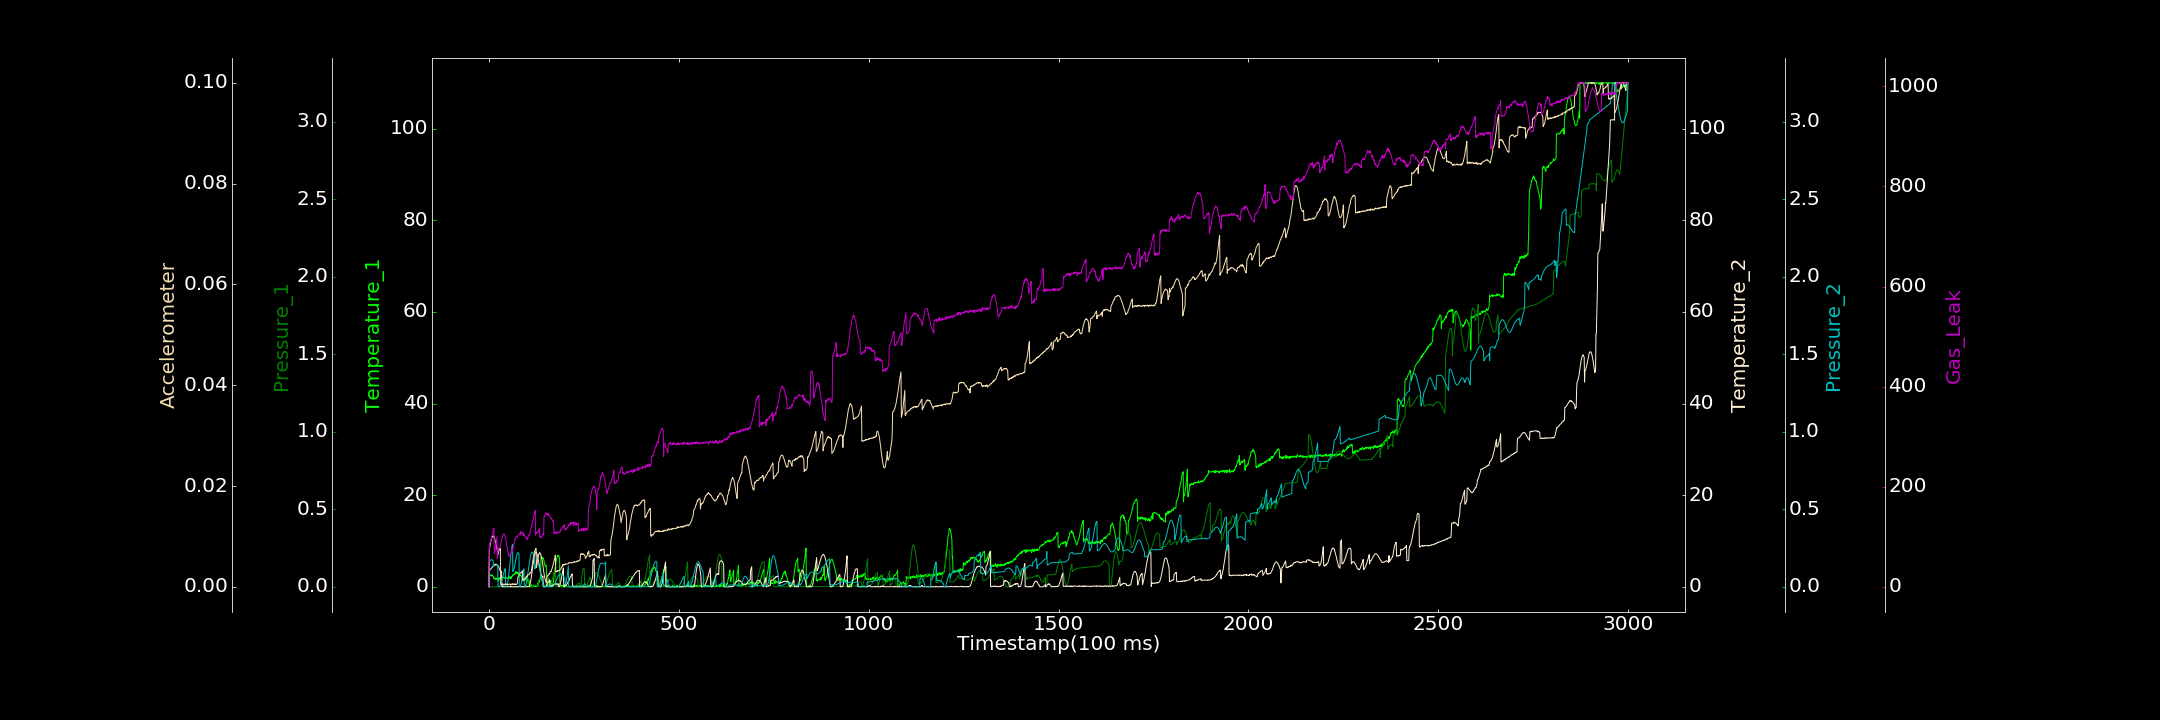

The table this chart was drawn from, first rows:
0.000000000, 0.191427852, 0.000026109, 0.016570397, 0.000238583, 0.000000000, 0.000000000
1, 2.715, 0.000000000, 3.635, 0.1571, 0.007507, 84.45
2, 2.307, 0.000000000, 3.749, 0.1626, 0.007781, 85.89
3, 2.411, 0.0001606, 3.736, 0.1672, 0.008301, 89.56
4, 2.549, 0.000149, 3.803, 0.1707, 0.008708, 89.13
5, 2.65, 0.00002273, 3.921, 0.173, 0.008967, 94.71
6, 2.379, 0.000000000, 4.017, 0.1744, 0.009291, 94.23
7, 2.402, 0.000000000, 4.099, 0.1748, 0.009609, 101
8, 2.628, 0.00009878, 4.169, 0.1744, 0.009816, 102.8
9, 2.519, 0.00008282, 4.357, 0.1728, 0.009952, 104.8
10, 2.334, 0.0003338, 4.458, 0.1702, 0.009928, 106.8
11, 2.321, 0.000000000, 4.513, 0.167, 0.01008, 112.3
12, 2.146, 0.0001458, 4.664, 0.1336, 0.01007, 114.5
13, 1.811, 0.0001139, 4.7, 0.1333, 0.0101, 117
14, 1.937, 0.00003543, 4.822, 0.1345, 0.009724, 66.7
15, 1.682, 0.0001836, 4.821, 0.1353, 0.009538, 68.03
16, 1.844, 0.00006617, 4.846, 0.136, 0.009235, 72.46
17, 1.632, 0.000000000, 4.963, 0.1374, 0.009009, 78.3
18, 1.793, 0.0001372, 4.866, 0.1387, 0.008718, 85.35
19, 1.85, 0.0003795, 4.933, 0.1396, 0.00839, 89.37
20, 1.644, 0.0002387, 4.895, 0.1408, 0.007926, 94.66
21, 1.898, 0.000000000, 4.882, 0.1417, 0.007599, 100.5
22, 1.629, 0.000000000, 4.774, 0.1429, 0.007221, 55.73
23, 1.647, 0.000000000, 4.738, 0.1441, 0.006983, 61.67
24, 1.944, 0.000000000, 4.569, 0.000002873, 0.006727, 71.28
25, 1.231, 0.00002579, 4.414, 0.000000000, 0.006466, 75.29
26, 1.662, 0.000000000, 4.3, 0.0003517, 0.007402, 75.92
27, 1.696, 0.000000000, 4.074, 0.0008571, 0.007332, 78.82
28, 1.659, 0.0001389, 3.877, 0.003479, 0.007489, 76.54
29, 2.017, 0.0001318, 3.678, 0.007427, 0.007464, 80.73
30, 1.778, 0.0000523, 3.357, 0.0124, 0.007608, 81.11
31, 1.964, 0.00005652, 3.283, 0.01825, 0.0005886, 83.97
32, 2.044, 0.000000000, 3.41, 0.02594, 0.0004659, 87.08
33, 2.138, 0.0002612, 3.4, 0.03404, 0.0004881, 91.19
34, 2.137, 0.0002972, 0.02452, 0.04329, 0.0004989, 95.97
35, 2.013, 0.00006116, 0.02727, 0.05305, 0.0006218, 97.78
36, 2.085, 0.0001757, 0.001352, 0.06281, 0.0003581, 101.1
37, 2.221, 0.000000000, 0.06072, 0.07265, 0.0003277, 104.7
38, 2.025, 0.0001089, 0.05503, 0.082, 0.0005467, 104.4
39, 2.01, 0.000000000, 0.000000000, 0.09085, 0.0004371, 105.8
40, 2.043, 0.00007188, 0.000000000, 0.09913, 0.0003884, 104
41, 2.003, 0.000000000, 0.005435, 0.1067, 0.0005021, 105.4
42, 1.89, 0.000000000, 0.04622, 0.1125, 0.0004406, 100.8
43, 1.717, 0.0001285, 0.03717, 0.1167, 0.000584, 99.13
44, 2.077, 0.0001348, 0.0246, 0.000000000, 0.0005428, 94.22
45, 1.93, 0.000000000, 0.000000000, 0.000000000, 0.0004863, 89.88
46, 1.961, 0.00009903, 0.000000000, 0.000000000, 0.0005598, 85.61
47, 2.023, 0.000000000, 0.005152, 0.002681, 0.000437, 81.75
48, 1.856, 0.000000000, 0.01643, 0.009367, 0.0005288, 77.46
49, 1.879, 0.000000000, 0.000000000, 0.02055, 0.0004502, 73.55
50, 1.826, 0.000000000, 0.03688, 0.03506, 0.0005172, 69.92
51, 1.708, 0.0001856, 0.04358, 0.05304, 0.000433, 64.02
52, 2.007, 0.0002112, 0.000000000, 0.07406, 0.0004487, 65.22
53, 1.953, 0.00005629, 0.02294, 0.09698, 0.0004859, 61.67
54, 1.9, 0.0002323, 0.000000000, 0.1216, 0.0005074, 60.44
55, 2.237, 0.00006721, 0.000000000, 0.146, 0.0005945, 60.11
56, 2.213, 0.0002383, 0.1058, 0.1709, 0.0005387, 63.54
57, 1.846, 0.000000000, 0.1604, 0.1948, 0.0003426, 65.11
58, 2.079, 0.000008192, 0.000000000, 0.2169, 0.0004288, 65.56
59, 1.84, 0.00002483, 0.000000000, 0.2366, 0.000475, 69.86
60, 2.258, 0.0001367, 0.06027, 0.2528, 0.0005479, 75.43
... 2,939 more rows
